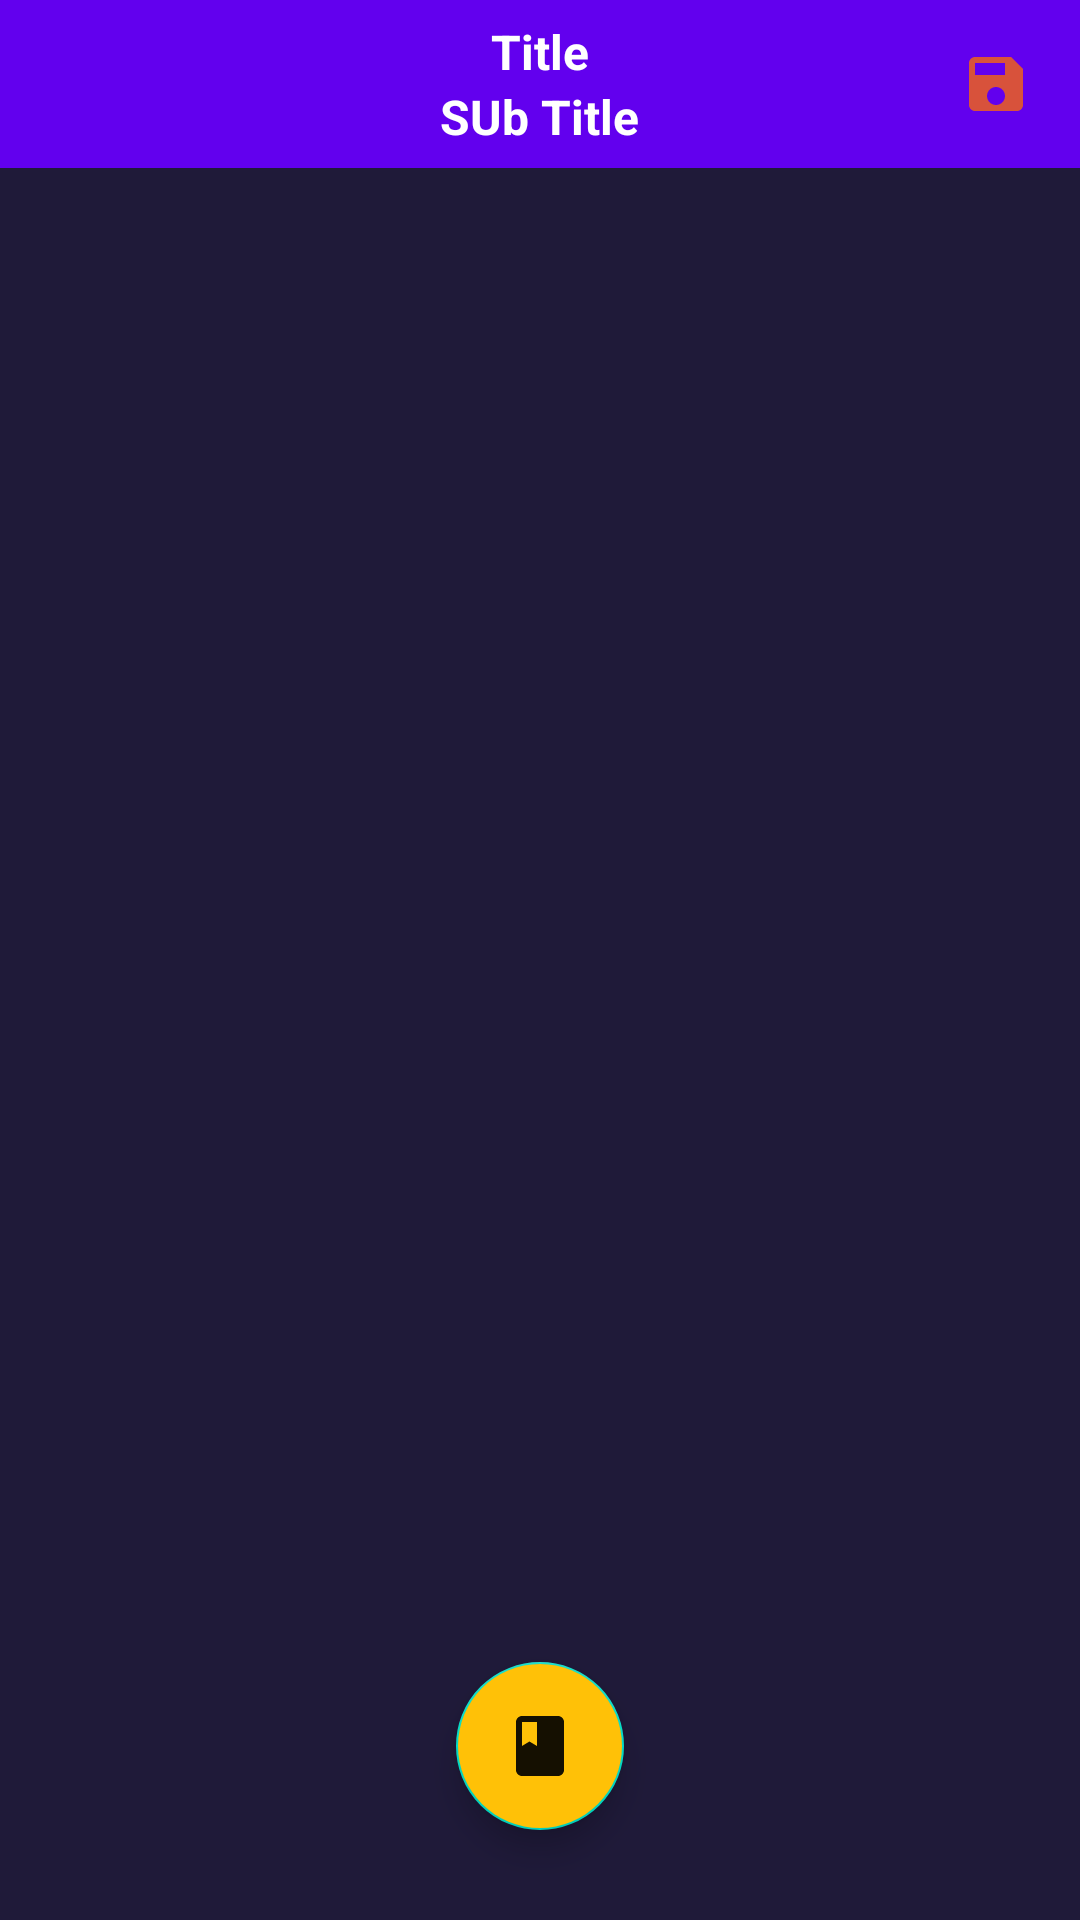

Reconstruct the res/layout file that produces this screen, plus the resources it refers to.
<!-- AndroidManifest.xml: application theme Theme.BAUETAttendance -->
<!-- res/layout/activity_main.xml -->
<?xml version="1.0" encoding="utf-8"?>
<RelativeLayout
    xmlns:android="http://schemas.android.com/apk/res/android"
    xmlns:tools="http://schemas.android.com/tools"
    xmlns:app="http://schemas.android.com/apk/res-auto"
    android:layout_width="match_parent"
    android:layout_height="match_parent"
    android:background="#1F1A39"
    tools:context=".MainActivity">
<include
    android:id="@+id/toolbarmain"
    layout="@layout/toolbar">

</include>
    <com.google.android.material.floatingactionbutton.FloatingActionButton
        android:id="@+id/fab_main"
        android:layout_width="match_parent"
        android:layout_height="wrap_content"
        android:layout_alignParentBottom="true"
        android:layout_centerHorizontal="true"
        android:backgroundTint="@color/bl"
        android:layout_marginBottom="30dp"
        android:src="@drawable/ic_baseline_class_24">
    </com.google.android.material.floatingactionbutton.FloatingActionButton>

    <androidx.recyclerview.widget.RecyclerView
        android:layout_below="@id/toolbarmain"
        android:id="@+id/recylerview"
        android:layout_width="match_parent"
        android:layout_height="match_parent"/>


</RelativeLayout>
<!-- res/layout/toolbar.xml (included above) -->
<?xml version="1.0" encoding="utf-8"?>
<com.google.android.material.appbar.AppBarLayout xmlns:android="http://schemas.android.com/apk/res/android"
    xmlns:tools="http://schemas.android.com/tools"
    android:layout_width="match_parent"
    android:layout_height="wrap_content">
  <androidx.appcompat.widget.Toolbar
      android:id="@+id/toolbar"
      android:layout_width="match_parent"
      android:layout_height="wrap_content"
    >
    
    <RelativeLayout
        android:layout_width="match_parent"
        android:layout_height="wrap_content"
      android:layout_marginRight="16dp"
      >

      <ImageButton
          android:id="@+id/back"
          android:layout_width="wrap_content"
          android:layout_height="wrap_content"
          android:layout_centerVertical="true"
          android:background="@android:color/transparent"
          android:src="@drawable/ic_back"
          tools:ignore="TouchTargetSizeCheck,SpeakableTextPresentCheck" />

      <LinearLayout
          android:layout_width="match_parent"
          android:layout_height="wrap_content"
        android:layout_centerVertical="true"
        android:layout_marginRight="36dp"
        android:layout_marginLeft="36dp"
        android:orientation="vertical">
        
        <TextView
            android:layout_width="wrap_content"
            android:layout_height="match_parent"
          android:layout_gravity="center_horizontal"
          android:text="Title"
          android:textSize="16sp"
          android:textStyle="bold"
          android:textColor="@color/white"
          android:id="@+id/title_toolbar"/>

        <TextView
            android:layout_width="wrap_content"
            android:layout_height="match_parent"
            android:layout_gravity="center_horizontal"
            android:text="SUb Title"
            android:textSize="16sp"
            android:textStyle="bold"
            android:textColor="@color/white"
            android:id="@+id/subtitle_toolbar"/>


      </LinearLayout>

      <ImageButton
          android:id="@+id/save"
          android:layout_width="wrap_content"
          android:layout_height="wrap_content"
          android:layout_alignParentRight="true"
          android:layout_centerVertical="true"
          android:background="@android:color/transparent"
          android:src="@drawable/ic_baseline_save_24"
          tools:ignore="SpeakableTextPresentCheck,SpeakableTextPresentCheck,TouchTargetSizeCheck" />
        
    </RelativeLayout>
  </androidx.appcompat.widget.Toolbar>
</com.google.android.material.appbar.AppBarLayout>
<!-- resources referenced by this layout -->
<resources>
  <color name="bl">#FFC107</color>
  <color name="white">#FFFFFFFF</color>
  <!-- drawable ic_baseline_class_24 (drawable) -->
  <vector android:alpha="0.92" android:height="24dp"
      android:tint="#FC8B0D" android:viewportHeight="24"
      android:viewportWidth="24" android:width="24dp" xmlns:android="http://schemas.android.com/apk/res/android">
      <path android:fillColor="@android:color/white" android:pathData="M18,2H6c-1.1,0 -2,0.9 -2,2v16c0,1.1 0.9,2 2,2h12c1.1,0 2,-0.9 2,-2V4c0,-1.1 -0.9,-2 -2,-2zM6,4h5v8l-2.5,-1.5L6,12V4z"/>
  </vector>
  <!-- drawable ic_baseline_save_24 (drawable) -->
  <vector android:alpha="0.92" android:height="24dp"
      android:tint="#E2592A" android:viewportHeight="24"
      android:viewportWidth="24" android:width="24dp" xmlns:android="http://schemas.android.com/apk/res/android">
      <path android:fillColor="@android:color/white" android:pathData="M17,3L5,3c-1.11,0 -2,0.9 -2,2v14c0,1.1 0.89,2 2,2h14c1.1,0 2,-0.9 2,-2L21,7l-4,-4zM12,19c-1.66,0 -3,-1.34 -3,-3s1.34,-3 3,-3 3,1.34 3,3 -1.34,3 -3,3zM15,9L5,9L5,5h10v4z"/>
  </vector>
  <style name="Theme.BAUETAttendance" parent="Theme.MaterialComponents.DayNight.NoActionBar">
          
          <item name="colorPrimary">@color/purple_500</item>
          <item name="colorPrimaryVariant">@color/purple_700</item>
          <item name="colorOnPrimary">@color/white</item>
          
          <item name="colorSecondary">@color/teal_200</item>
          <item name="colorSecondaryVariant">@color/teal_700</item>
          <item name="colorOnSecondary">@color/black</item>
          
          <item name="android:statusBarColor" tools:targetApi="l">?attr/colorPrimaryVariant</item>
          
      </style>
  <color name="purple_500">#FF6200EE</color>
  <color name="purple_700">#FF3700B3</color>
  <color name="teal_200">#FF03DAC5</color>
  <color name="teal_700">#FF018786</color>
  <color name="black">#FF000000</color>
</resources>
